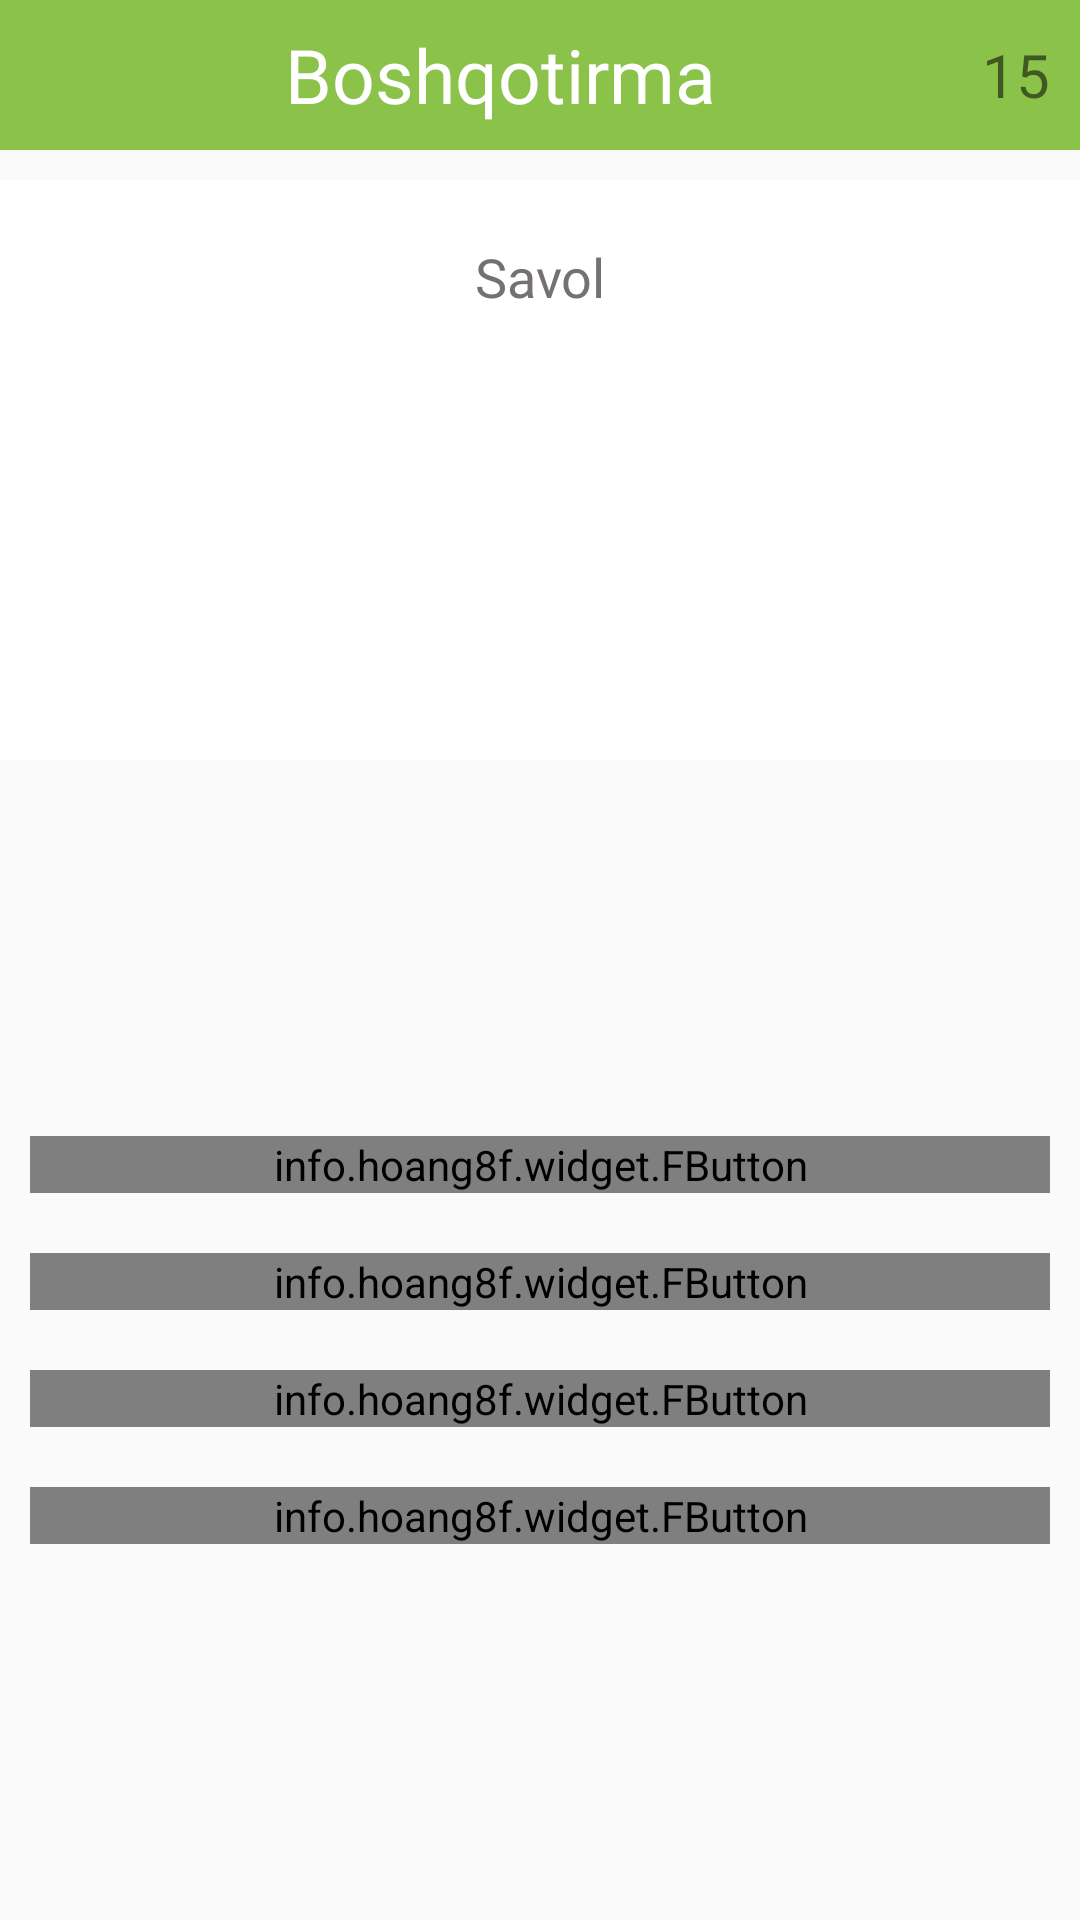

The Android layout XML behind this screen, and the referenced resources:
<!-- AndroidManifest.xml: application theme Theme.AppCompat.Light.NoActionBar.FullScreen -->
<!-- res/layout/activity_main.xml -->
<?xml version="1.0" encoding="utf-8"?>
<LinearLayout xmlns:android="http://schemas.android.com/apk/res/android"
    xmlns:app="http://schemas.android.com/apk/res-auto"
    xmlns:tools="http://schemas.android.com/tools"
    android:layout_width="match_parent"
    android:layout_height="match_parent"
    android:background="@drawable/background_quiz"
    android:orientation="vertical"
    tools:context=".QuizGameActivity">

    <androidx.appcompat.widget.Toolbar
        android:id="@+id/toolbar"
        android:layout_width="match_parent"
        android:layout_height="50dp"
        android:background="@color/lightGreen"
        android:minHeight="?actionBarSize">

        <RelativeLayout
            android:layout_width="match_parent"
            android:layout_height="wrap_content"
            android:padding="0dp">


            <TextView
                android:id="@+id/triviaQuizText"
                android:layout_width="match_parent"
                android:layout_height="match_parent"
                android:layout_toLeftOf="@+id/timeText"
                android:fontFamily="@font/shablagooital"
                android:gravity="center"
                android:text="@string/app_name"
                android:textColor="@color/white"
                android:textSize="25sp" />

            <TextView
                android:id="@+id/timeText"
                android:layout_width="wrap_content"
                android:layout_height="match_parent"
                android:layout_alignParentEnd="true"
                android:layout_alignParentRight="true"
                android:fontFamily="@font/titillium"
                android:gravity="center"
                android:paddingLeft="10dp"
                android:paddingRight="10dp"
                android:text="@string/time"
                android:textSize="20sp" />

        </RelativeLayout>
    </androidx.appcompat.widget.Toolbar>

    <View
        android:layout_width="match_parent"
        android:layout_height="10dp"></View>

    <LinearLayout
        android:layout_width="match_parent"
        android:layout_height="0dp"
        android:layout_weight=".5"
        android:background="@color/white"
        android:orientation="vertical">

        <TextView
            android:id="@+id/questionText"
            android:layout_width="match_parent"
            android:layout_height="wrap_content"
            android:layout_margin="20dp"
            android:fontFamily="@font/titillium"
            android:gravity="center"
            android:text="@string/question"
            android:textColor="@color/grey"
            android:textSize="18sp" />

        <TextView
            android:id="@+id/resultText"
            android:layout_width="match_parent"
            android:layout_height="wrap_content"
            android:fontFamily="@font/shablagooital"
            android:gravity="center"
            android:text=""
            android:textColor="@color/green"
            android:textSize="30sp" />
    </LinearLayout>


    <LinearLayout
        android:layout_width="match_parent"
        android:layout_height="0dp"
        android:layout_weight="1"
        android:gravity="center"
        android:orientation="vertical">

        <info.hoang8f.widget.FButton
            android:id="@+id/buttonA"
            android:layout_width="match_parent"
            android:layout_height="wrap_content"
            android:layout_margin="10dp"
            android:fontFamily="@font/titillium"
            android:onClick="buttonA"
            android:text=""
            android:textColor="@color/grey" />

        <info.hoang8f.widget.FButton
            android:id="@+id/buttonB"
            android:layout_width="match_parent"
            android:layout_height="wrap_content"
            android:layout_margin="10dp"
            android:fontFamily="@font/titillium"
            android:onClick="buttonB"
            android:text=""
            android:textColor="@color/grey" />


        <info.hoang8f.widget.FButton
            android:id="@+id/buttonC"
            android:layout_width="match_parent"
            android:layout_height="wrap_content"
            android:layout_margin="10dp"
            android:fontFamily="@font/titillium"
            android:onClick="buttonC"
            android:text=""
            android:textColor="@color/grey" />

        <info.hoang8f.widget.FButton
            android:id="@+id/buttonD"
            android:layout_width="match_parent"
            android:layout_height="wrap_content"
            android:layout_margin="10dp"
            android:fontFamily="@font/titillium"
            android:onClick="buttonD"
            android:text=""
            android:textColor="@color/grey" />

    </LinearLayout>


</LinearLayout>
<!-- resources referenced by this layout -->
<resources>
  <color name="green">#008000</color>
  <color name="grey">#757171</color>
  <color name="lightGreen">#8BC34A</color>
  <color name="white">#FFFFFFFF</color>
  <string name="app_name">Boshqotirma</string>
  <string name="question">Savol</string>
  <string name="time">15</string>
  <style name="Theme.AppCompat.Light.NoActionBar.FullScreen" parent="@style/Theme.AppCompat.Light.NoActionBar">
          <item name="android:windowNoTitle">true</item>
          <item name="android:windowActionBar">false</item>
          <item name="android:windowFullscreen">true</item>
          <item name="android:windowContentOverlay">@null</item>
      </style>
</resources>
